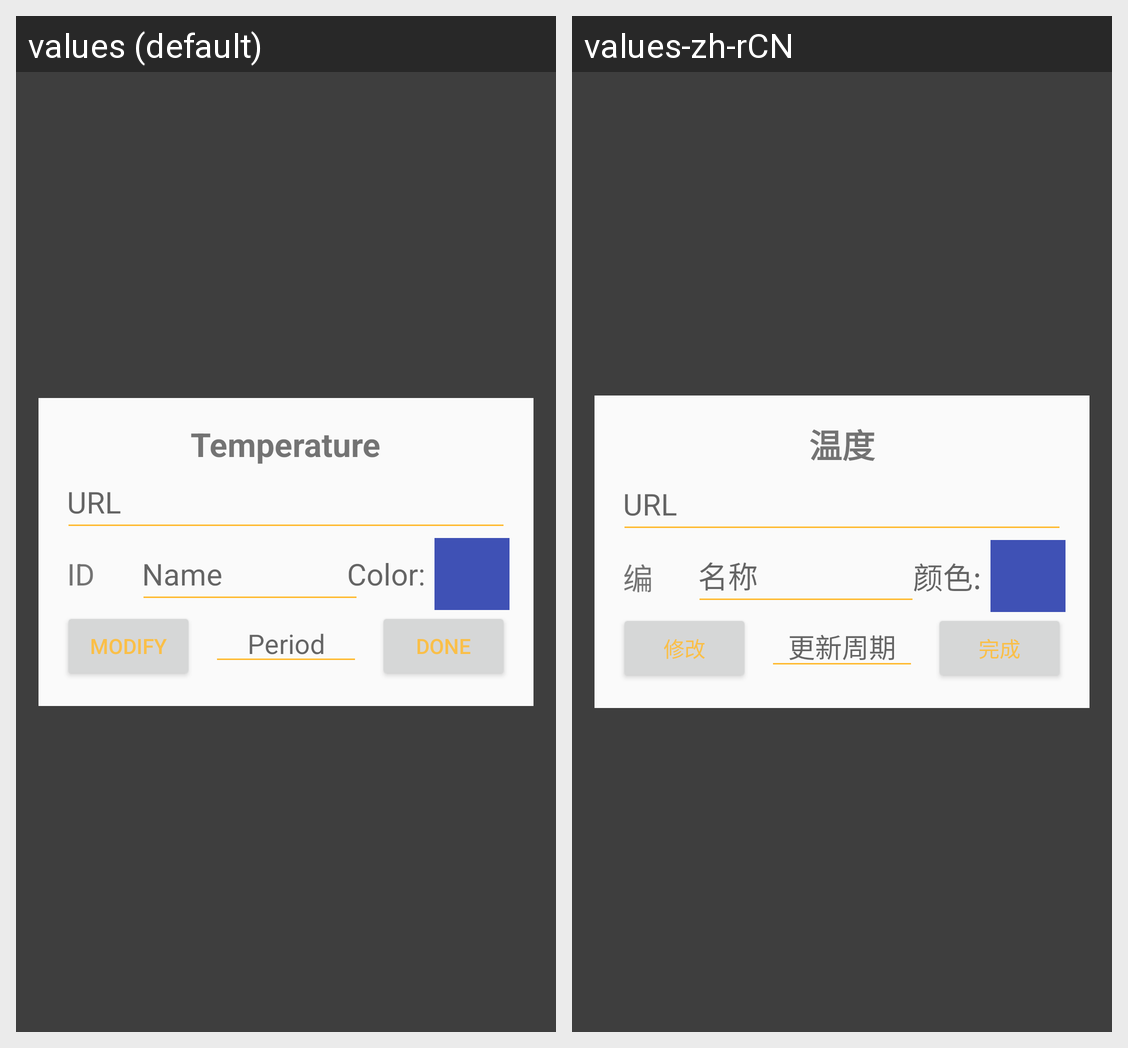

This grid shows one Android layout under two languages. Give, for every string resource on the screen, its name, the default text and each shown locale's text.
Android screen res/layout/settingsviewofdataset.xml rendered under 2 locales, left to right: values (default), values-zh-rCN. Device: Nexus 5 (rendered at 1080×1920; each locale shown at half size, 540×960, under a caption strip naming it); theme AppTheme.
Strings drawn on this screen, with the default value and each locale's value (text and hints the layout hard-codes, and strings that could not be matched under every locale, appear in the picture but are not listed):

temperature
  values: Temperature
  values-zh-rCN: 温度

URL
  values: URL
  values-zh-rCN: URL

id
  values: ID
  values-zh-rCN: 编号

nameortime
  values: Name
  values-zh-rCN: 名称

color
  values: Color:
  values-zh-rCN: 颜色:

modify
  values: Modify
  values-zh-rCN: 修改

period
  values: Period
  values-zh-rCN: 更新周期

done
  values: Done
  values-zh-rCN: 完成
